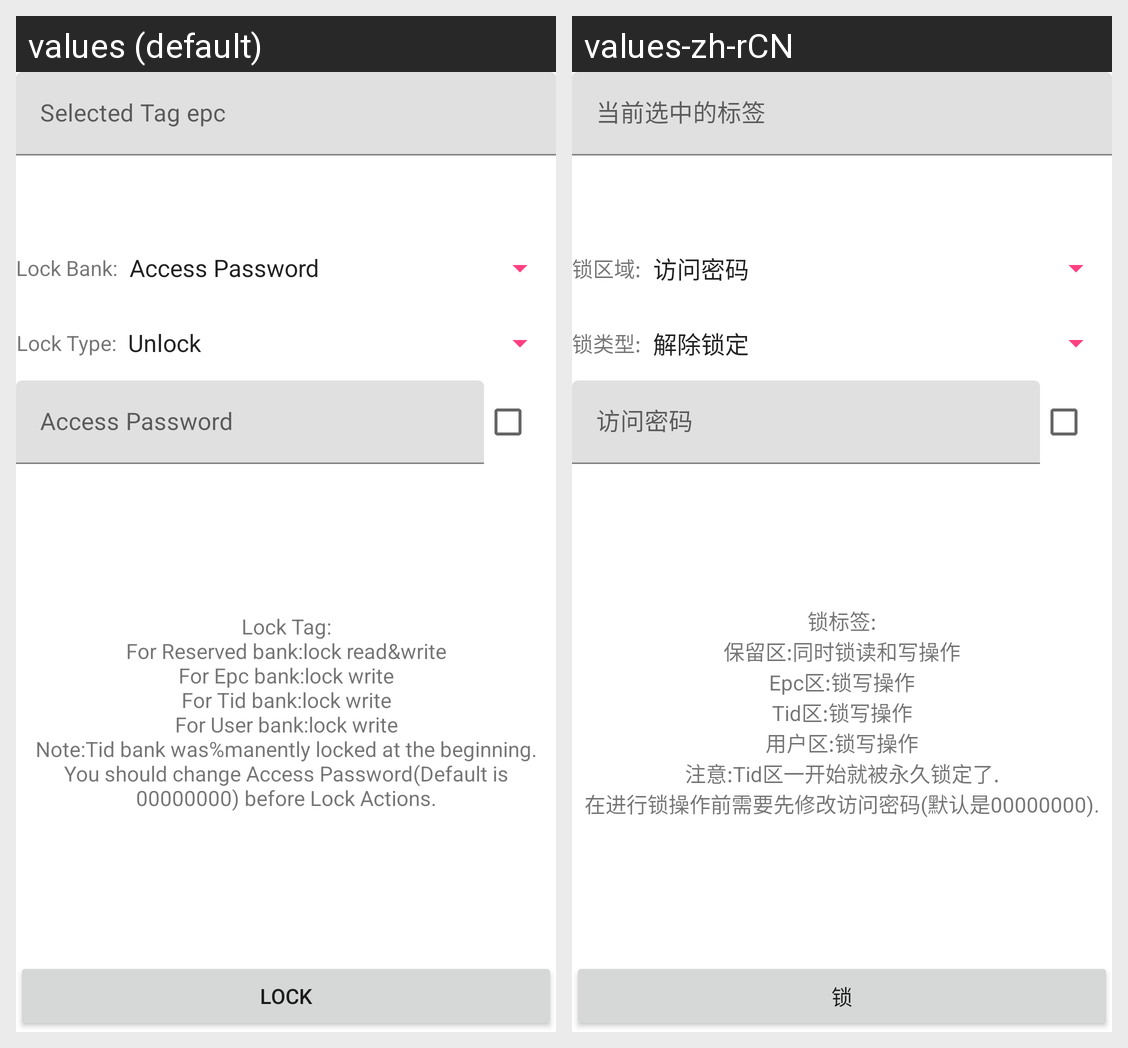

Strings drawn on this Android screen and how each of the app's shown locales translates them:
Android screen res/layout/fragment_lock.xml rendered under 2 locales, left to right: values (default), values-zh-rCN. Device: Nexus 5 (rendered at 1080×1920; each locale shown at half size, 540×960, under a caption strip naming it); theme AppTheme.
Strings drawn on this screen, with the default value and each locale's value (text and hints the layout hard-codes, and strings that could not be matched under every locale, appear in the picture but are not listed):

hint_selectd_tag_epc
  values: Selected Tag epc
  values-zh-rCN: 当前选中的标签

lock_bank
  values: Lock Bank:
  values-zh-rCN: 锁区域:

lock_type
  values: Lock Type:
  values-zh-rCN: 锁类型:

access_password
  values: Access Password
  values-zh-rCN: 访问密码

introduction_lock_text
  values: Lock Tag:
      For Reserved bank:lock read&write
      For Epc bank:lock write
      For Tid bank:lock write
      For User bank:lock write
      Note:Tid bank was%manently locked at the beginning.
      You should change Access Password(Default is 00000000) before Lock Actions.
  values-zh-rCN: 锁标签:
      保留区:同时锁读和写操作
      Epc区:锁写操作
      Tid区:锁写操作
      用户区:锁写操作
      注意:Tid区一开始就被永久锁定了.
      在进行锁操作前需要先修改访问密码(默认是00000000).

btn_tx_lock
  values: Lock
  values-zh-rCN: 锁
